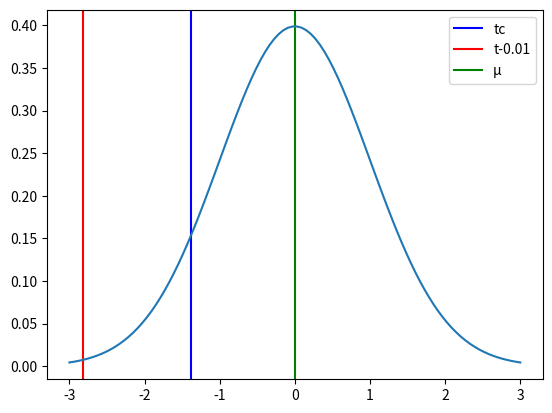

Reproduce this figure in Python.
import math
import matplotlib.pyplot as plt
import numpy as np
import scipy.stats as stats

def standardDeviation(data):
  avgDistance = []
  for i in data:
    avgDistance.append(abs(i-avg)**2)
  return math.sqrt(sum(avgDistance)/len(data))

print('\na. ¿Cuáles son las hipótesis nulas y alternas?')
print('H0: >= 22')
print('H1: < 22')

print('\nb. ¿Qué nivel de significancia usarías y por qué?')
print('99% debido a que es un estudio de calidad y producción')
print('1 - α = 99%')
print('α = 1%')

print('\nc. ¿Cuál es el estadístico de prueba que usarás?')
print('Estadístico t')
print('Debido a que es una prueba de hipótesis sobre la media de muestras pequeñas(<30)')


# d, e, f
data = [19.99, 20.75, 22.01, 22, 21.85, 21.10, 22.10, 22.30, 22.50, 22.10]
avg = sum(data) / len(data)
mu = 22
s = standardDeviation(data)
n = len(data)
tc = (avg-mu)/(s/math.sqrt(n))
t = -2.82
print(f'\nt calculada: {tc}')
print(f't: {t}')

mu = 0
variance = 1
sigma = math.sqrt(variance)
x = np.linspace(mu - 3*sigma, mu + 3*sigma, 100)
plt.axvline(x=tc, color="blue")
plt.axvline(x=t, color="red")
plt.axvline(x=mu, color="green")
plt.legend(["tc", "t-0.01", "µ"])
plt.plot(x, stats.norm.pdf(x, mu, sigma))
plt.show()

print('\nd, e, f')

print('\ng. Conclusiones')
print('Con un nivel de significancia del 99% se afirma que el precio de la gasolina será de al menos 22 pesos por litro la siguiente semana')
